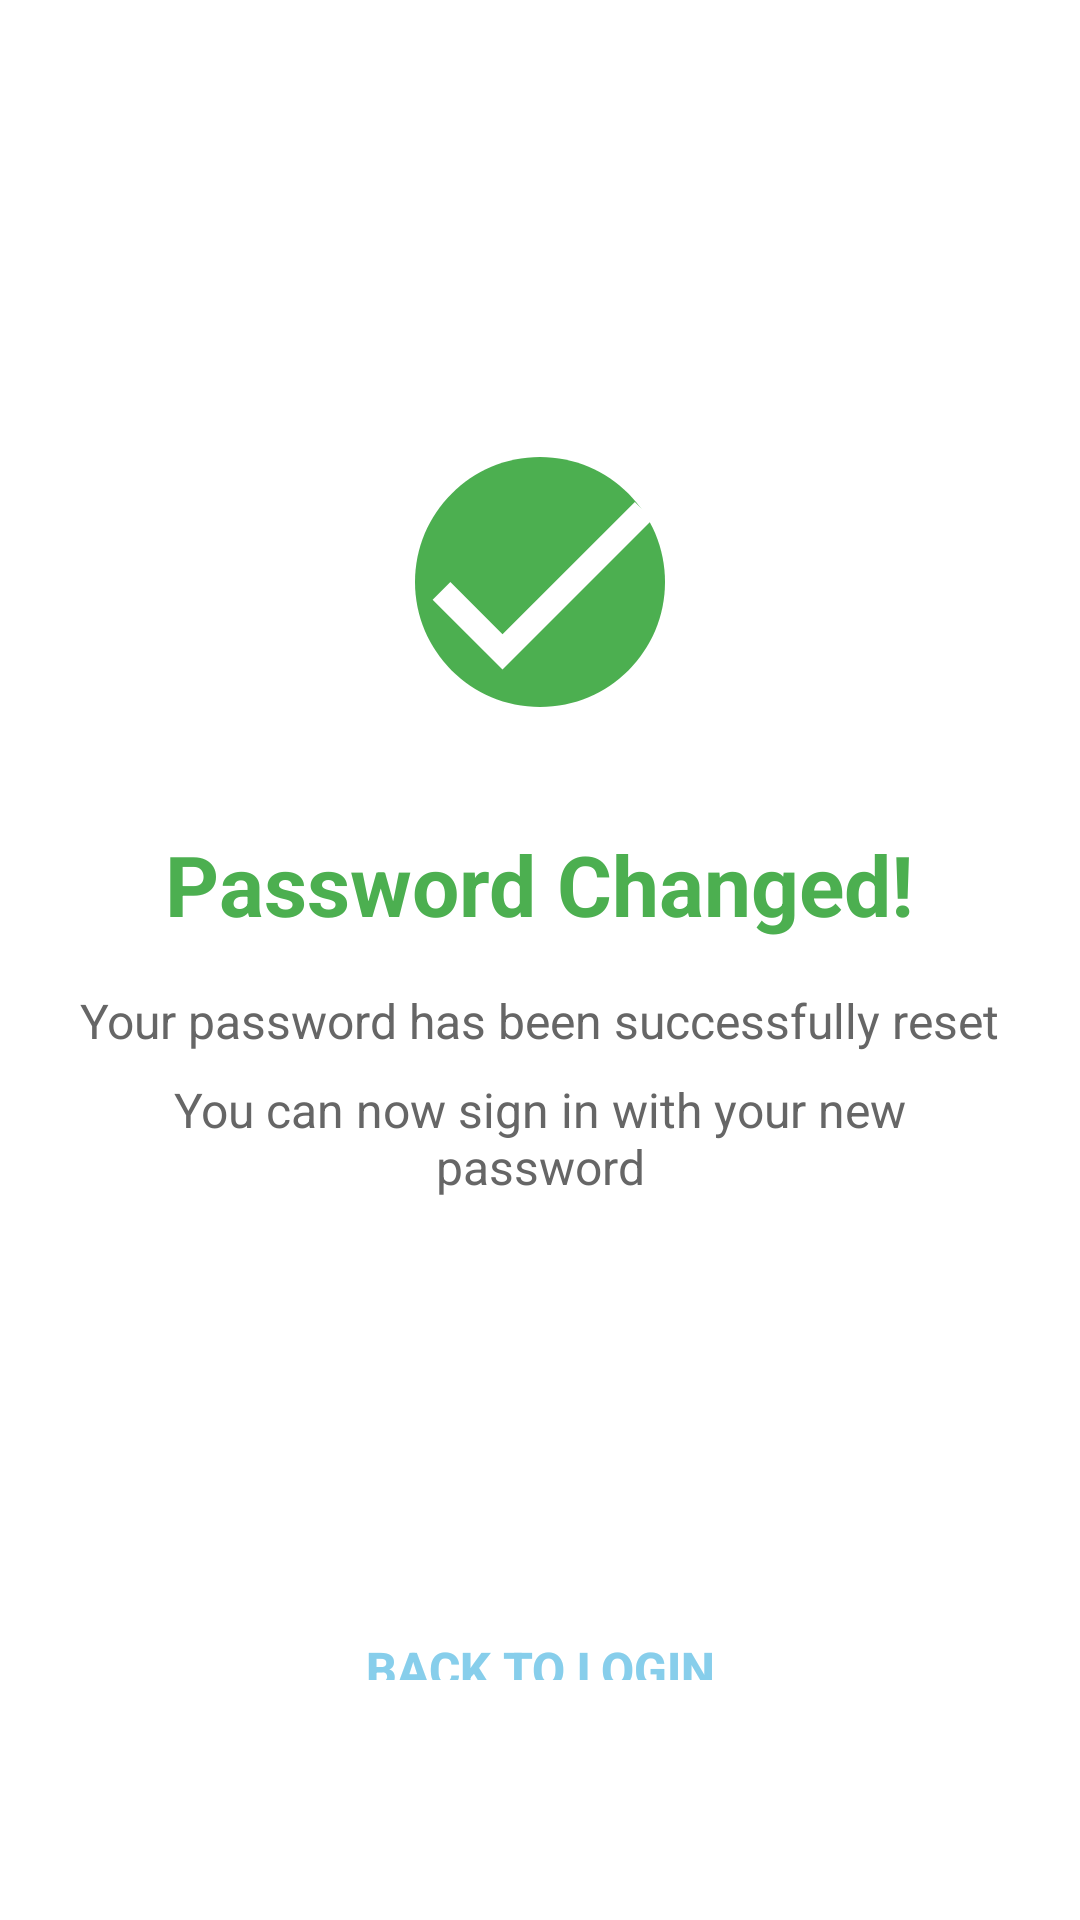

Android layout source for this screen:
<!-- AndroidManifest.xml: application theme Theme.TapNTrack -->
<!-- res/layout/activity_password_changed.xml -->
<?xml version="1.0" encoding="utf-8"?>
<LinearLayout xmlns:android="http://schemas.android.com/apk/res/android"
    android:layout_width="match_parent"
    android:layout_height="match_parent"
    android:orientation="vertical"
    android:background="#FFFFFF"
    android:padding="24dp"
    android:gravity="center_horizontal">

    
    <LinearLayout
        android:layout_width="wrap_content"
        android:layout_height="wrap_content"
        android:orientation="vertical"
        android:gravity="center"
        android:layout_marginTop="120dp"
        android:layout_marginBottom="60dp">

        
        <ImageView
            android:layout_width="100dp"
            android:layout_height="100dp"
            android:src="@drawable/ic_success"
            android:contentDescription="Success"
            android:layout_marginBottom="32dp" />

        
        <TextView
            android:layout_width="wrap_content"
            android:layout_height="wrap_content"
            android:text="Password Changed!"
            android:textColor="#4CAF50"
            android:textSize="28sp"
            android:textStyle="bold"
            android:layout_marginBottom="16dp" />

        <TextView
            android:layout_width="wrap_content"
            android:layout_height="wrap_content"
            android:text="Your password has been successfully reset"
            android:textColor="#666666"
            android:textSize="16sp"
            android:gravity="center"
            android:layout_marginBottom="8dp" />

        <TextView
            android:layout_width="wrap_content"
            android:layout_height="wrap_content"
            android:text="You can now sign in with your new password"
            android:textColor="#666666"
            android:textSize="16sp"
            android:gravity="center" />

    </LinearLayout>

    
    <LinearLayout
        android:layout_width="match_parent"
        android:layout_height="wrap_content"
        android:orientation="vertical"
        android:layout_marginBottom="40dp">

        
        <Button
            android:id="@+id/signInButton"
            android:layout_width="match_parent"
            android:layout_height="wrap_content"
            android:text="SIGN IN"
            android:textColor="#FFFFFF"
            android:textSize="16sp"
            android:textStyle="bold"
            android:background="@drawable/sign_in_button_background"
            android:padding="16dp"
            android:layout_marginBottom="16dp" />

        
        <Button
            android:id="@+id/backToLoginButton"
            android:layout_width="match_parent"
            android:layout_height="wrap_content"
            android:text="BACK TO LOGIN"
            android:textColor="#87CEEB"
            android:textSize="16sp"
            android:textStyle="bold"
            android:background="@drawable/input_field_background"
            android:padding="16dp" />

    </LinearLayout>

</LinearLayout>
<!-- resources referenced by this layout -->
<resources>
  <!-- drawable ic_success (drawable) -->
  <?xml version="1.0" encoding="utf-8"?>
  <vector xmlns:android="http://schemas.android.com/apk/res/android"
      android:width="24dp"
      android:height="24dp"
      android:viewportWidth="24"
      android:viewportHeight="24">
      
      
      <path
          android:fillColor="#4CAF50"
          android:pathData="M12,2C6.48,2 2,6.48 2,12s4.48,10 10,10 10,-4.48 10,-10S17.52,2 12,2z" />
      
      
      <path
          android:fillColor="#FFFFFF"
          android:pathData="M9,16.17L4.83,12l-1.42,1.41L9,19 21,7l-1.41,-1.41z" />
      
  </vector>
  <style name="Theme.TapNTrack" parent="Theme.MaterialComponents.DayNight.NoActionBar">
          
          <item name="colorPrimary">@color/purple_500</item>
          <item name="colorPrimaryVariant">@color/purple_700</item>
          <item name="colorOnPrimary">@color/white</item>
          
          <item name="colorSecondary">@color/teal_200</item>
          <item name="colorSecondaryVariant">@color/teal_700</item>
          <item name="colorOnSecondary">@color/black</item>
          
          <item name="android:statusBarColor">?attr/colorPrimaryVariant</item>
          
      </style>
  <!-- not gathered from this repository: default colours our renderer supplied (Android Studio template values) -->
  <color name="purple_500">#FF6200EE</color>
  <color name="purple_700">#FF3700B3</color>
  <color name="teal_200">#FF03DAC5</color>
  <color name="teal_700">#FF018786</color>
  <color name="black">#FF000000</color>
  <color name="white">#FFFFFFFF</color>
</resources>
